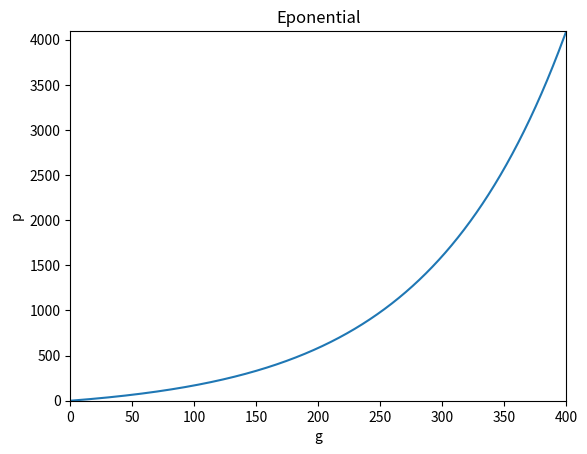

Python code for this plot:
import numpy as np
import math
import matplotlib.pyplot as plt

x = np.arange(0.0001, 400, 0.0001)

y = [117 * math.exp(a / 111.62213) - 117 for a in x]

plt.plot(x, y)
plt.xlabel("g")
plt.ylabel("p")
plt.xlim(0, 400)
plt.ylim(0, 4095)
plt.title("Eponential")
plt.show()
